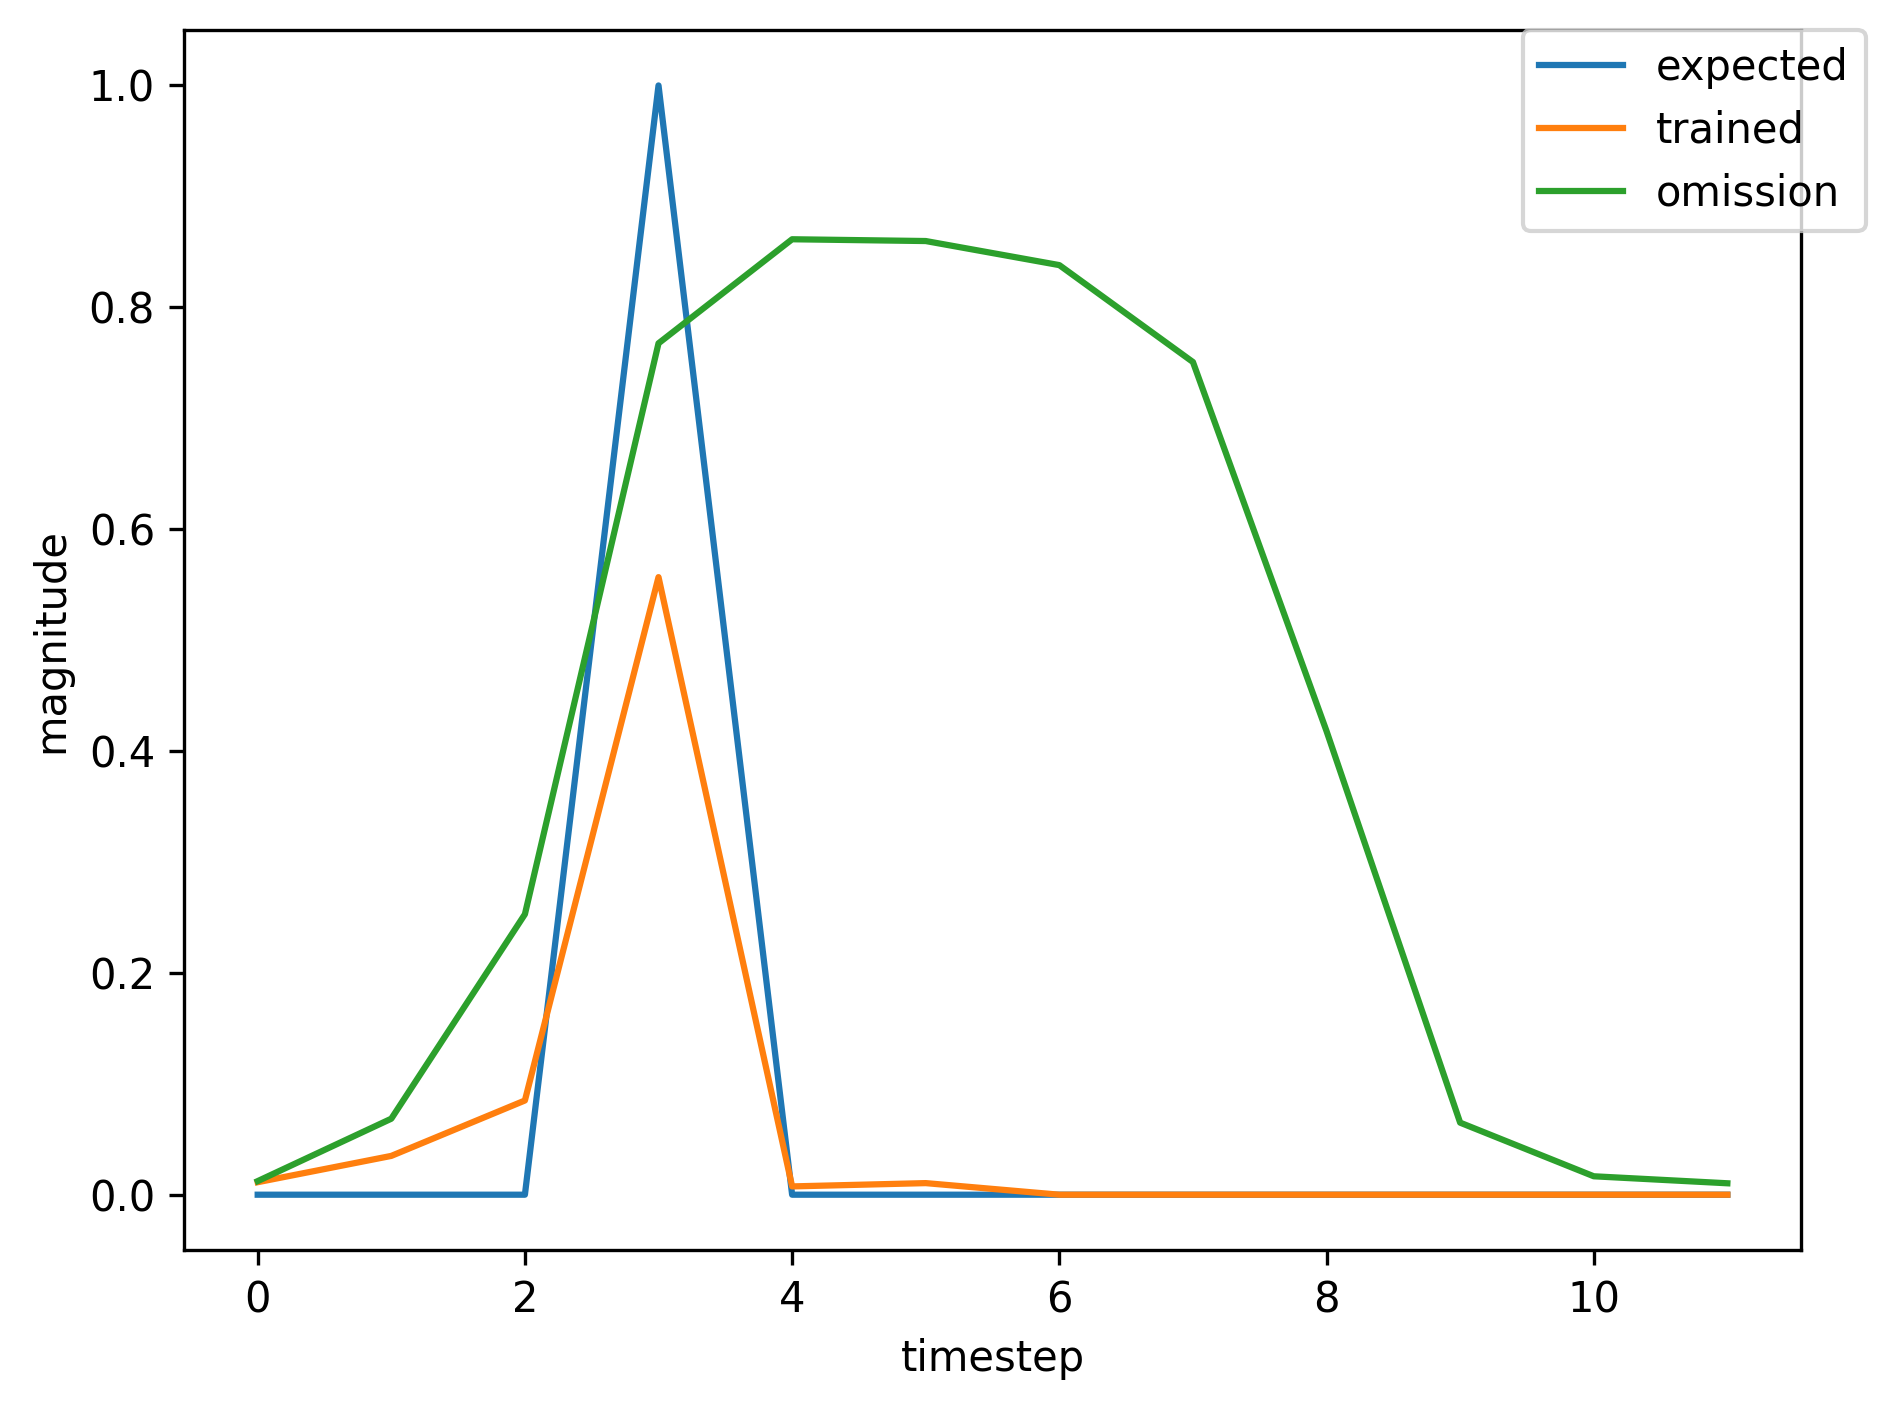

The data file committed next to this chart (first rows):
, input, expected_output, network_output
0, 1.0, 0, 0.04373
1, 0.0, 0, 0.4798
2, 0.0, 0, 0.7693
3, 2.0, 1, 0.8671
4, 0.0, 0, 0.0416
5, 0.0, 0, 0.01434
6, 0.0, 0, 0.01204
7, 0.0, 0, 0.01039
8, 0.0, 0, 0.008738
9, 0.0, 0, 0.007858
10, 1.0, 0, 0.007302
11, 0.0, 0, 0.01516
12, 0.0, 0, 0.02555
13, 2.0, 1, 0.2236
14, 0.0, 0, 0.003569
15, 0.0, 0, 0.00924
16, 1.0, 0, 0.01113
17, 0.0, 0, 0.0926
18, 0.0, 0, 0.4296
19, 2.0, 1, 0.8264
20, 0.0, 0, 0.02773
21, 0.0, 0, 0.01339
22, 0.0, 0, 0.01364
23, 0.0, 0, 0.01267
24, 1.0, 0, 0.01119
25, 0.0, 0, 0.03355
26, 0.0, 0, 0.07753
27, 2.0, 1, 0.5301
28, 0.0, 0, 0.006926
29, 0.0, 0, 0.01032
30, 0.0, 0, 0.01214
31, 0.0, 0, 0.01459
32, 0.0, 0, 0.01522
33, 0.0, 0, 0.01672
34, 0.0, 0, 0.01785
35, 1.0, 0, 0.01921
36, 0.0, 0, 0.1517
37, 0.0, 0, 0.5289
38, 2.0, 1, 0.8377
39, 0.0, 0, 0.02969
40, 0.0, 0, 0.01344
41, 0.0, 0, 0.01315
42, 1.0, 0, 0.01198
43, 0.0, 0, 0.03583
44, 0.0, 0, 0.07296
45, 2.0, 1, 0.4998
46, 0.0, 0, 0.006282
47, 0.0, 0, 0.01009
48, 0.0, 0, 0.01191
49, 0.0, 0, 0.01468
50, 0.0, 0, 0.01554
51, 0.0, 0, 0.01731
52, 0.0, 0, 0.01861
53, 1.0, 0, 0.02011
54, 0.0, 0, 0.1675
55, 0.0, 0, 0.5587
56, 2.0, 1, 0.8418
57, 0.0, 0, 0.03091
58, 0.0, 0, 0.01358
59, 0.0, 0, 0.01309
... 402 more rows
